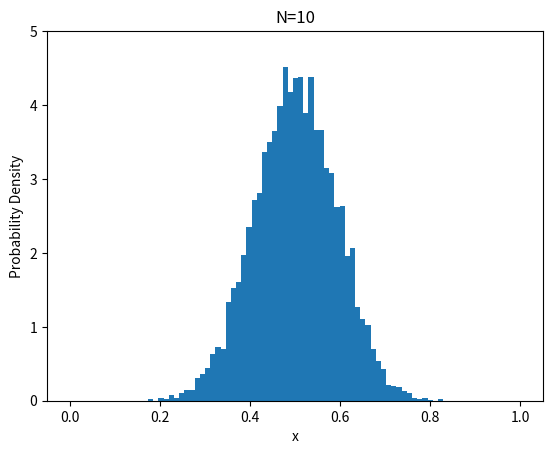

The matplotlib source for this figure:
import numpy as np
import matplotlib.pyplot as plt

x_means = []
N = 10 #サンプル数1

for _ in range(10000):
    xs = []
    for n in range(N):
        x = np.random.rand() #一様分布
        xs.append(x)
    mean = np.mean(xs)
    x_means.append(mean)

plt.hist(x_means,bins='auto',density=True)
plt.title(f'N={N}')
plt.xlabel('x')
plt.ylabel('Probability Density')
plt.xlim(-0.05,1.05)
plt.ylim(0,5)
plt.show()